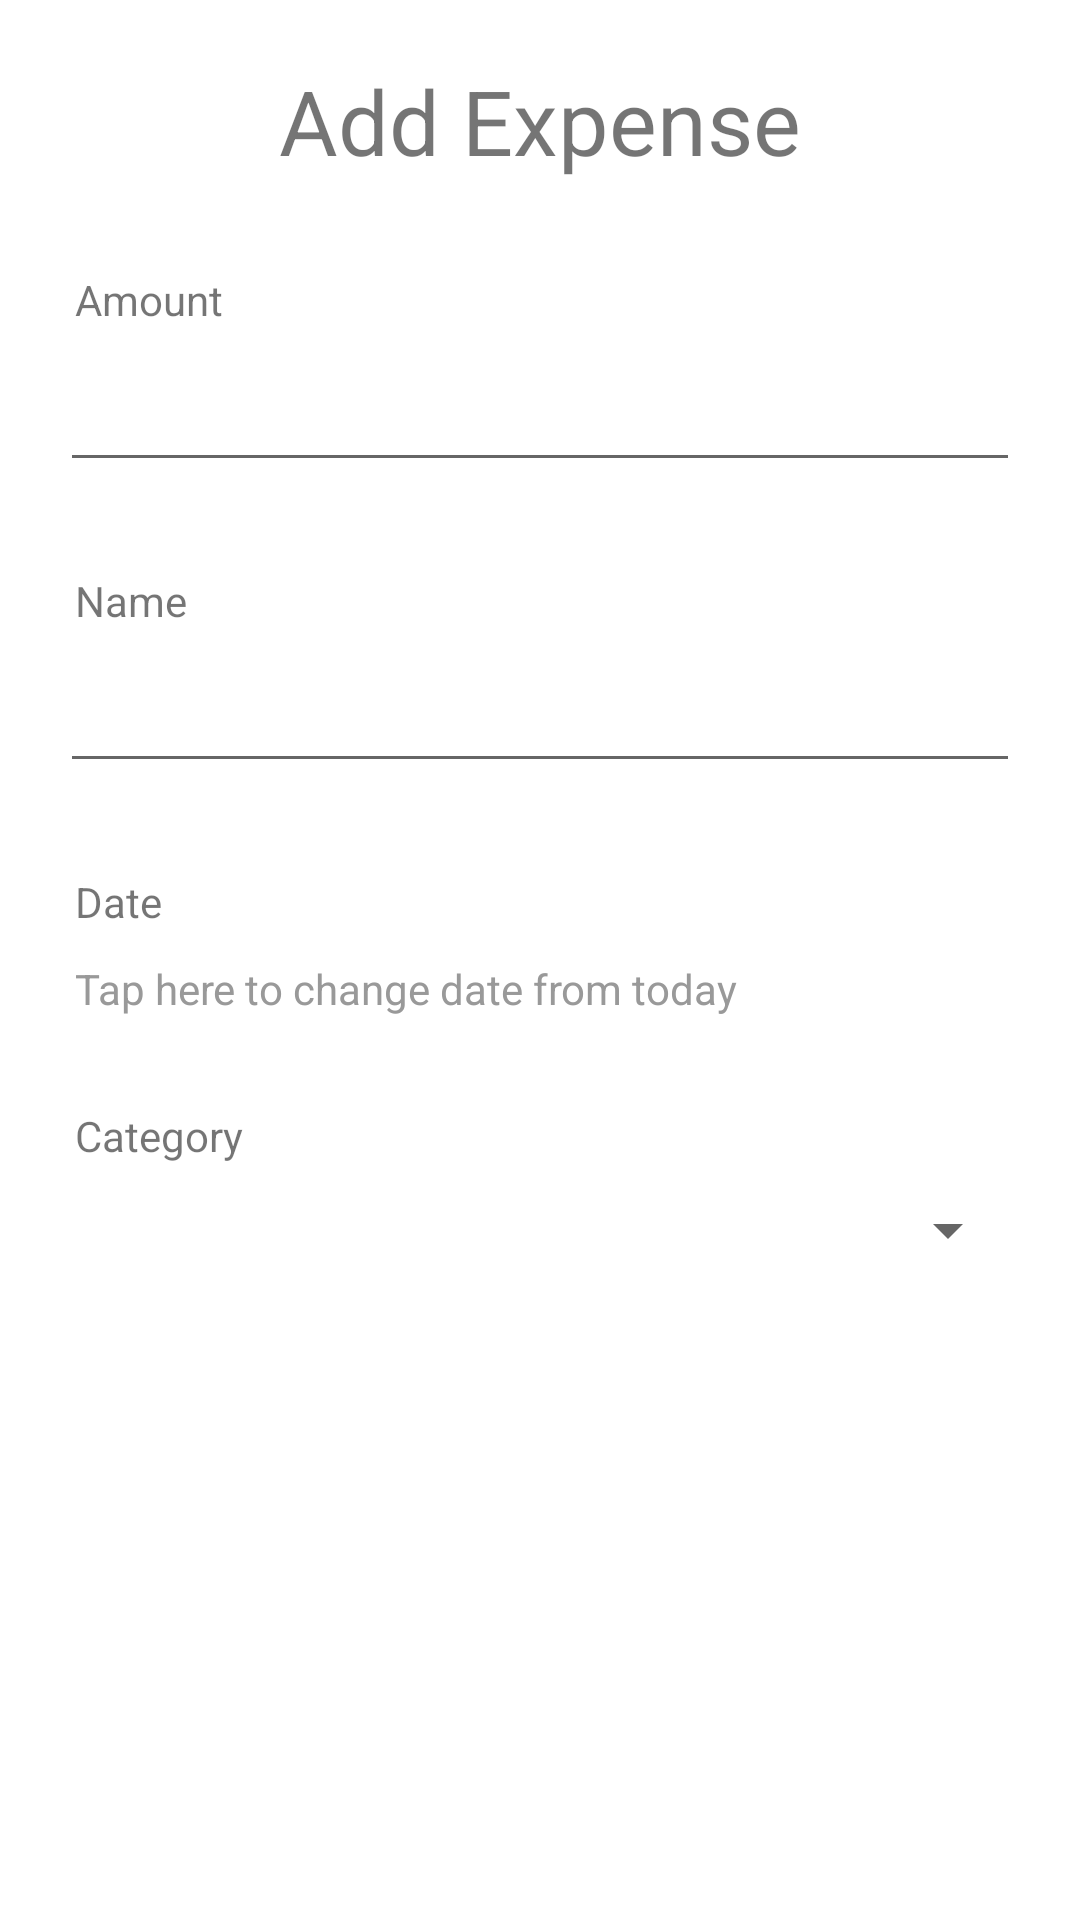

The Android layout XML behind this screen, and the referenced resources:
<!-- AndroidManifest.xml: application theme AppTheme -->
<!-- res/layout/fragment_add_expense.xml -->
<?xml version="1.0" encoding="utf-8"?>
<LinearLayout
    xmlns:android="http://schemas.android.com/apk/res/android"
    xmlns:app="http://schemas.android.com/apk/res-auto"
    android:layout_height="match_parent"
    android:layout_width="match_parent"
    android:orientation="vertical">

    <ScrollView
        android:layout_width="match_parent"
        android:layout_height="match_parent">

        <RelativeLayout
            android:layout_width="match_parent"
            android:layout_height="wrap_content">

            <TextView
                android:id="@+id/add_expense_title"
                android:layout_width="match_parent"
                android:layout_height="wrap_content"
                android:text="@string/add_expense_title"
                android:textSize="30sp"
                android:textAlignment="center"
                android:layout_gravity="center_horizontal"
                android:layout_marginTop="20dp"/>

            <TextView
                android:id="@+id/lbl_amount"
                android:layout_width="wrap_content"
                android:layout_height="wrap_content"
                android:text="@string/lbl_amount"
                android:layout_marginTop="30dp"
                android:layout_marginStart="25dp"
                android:layout_marginLeft="25dp"
                android:layout_below="@+id/add_expense_title"
                />

            <EditText
                android:id="@+id/amount_textview"
                android:layout_width="match_parent"
                android:layout_height="wrap_content"
                android:ems="10"
                android:inputType="number"
                android:layout_below="@id/lbl_amount"
                android:layout_marginTop="10dp"
                android:layout_marginLeft="20dp"
                android:layout_marginRight="20dp"
                android:layout_marginStart="20dp"
                android:layout_marginEnd="20dp"
                />

            <TextView
                android:id="@+id/lbl_name"
                android:layout_width="wrap_content"
                android:layout_height="wrap_content"
                android:text="@string/lbl_name"
                android:layout_below="@id/amount_textview"
                android:layout_marginTop="30dp"
                android:layout_marginStart="25dp"
                android:layout_marginLeft="25dp"
                />

            <EditText
                android:id="@+id/name_textview"
                android:layout_width="match_parent"
                android:layout_height="wrap_content"
                android:layout_below="@id/lbl_name"
                android:layout_marginTop="10dp"
                android:layout_marginLeft="20dp"
                android:layout_marginRight="20dp"
                android:layout_marginStart="20dp"
                android:layout_marginEnd="20dp"
                />

            <TextView
                android:id="@+id/lbl_date"
                android:layout_width="wrap_content"
                android:layout_height="wrap_content"
                android:text="@string/lbl_description"
                android:layout_below="@id/name_textview"
                android:layout_marginTop="30dp"
                android:layout_marginStart="25dp"
                android:layout_marginLeft="25dp"
                />

            <TextView
                android:id="@+id/date_textview"
                android:layout_width="match_parent"
                android:layout_height="wrap_content"
                android:layout_below="@id/lbl_date"
                android:layout_marginTop="10dp"
                android:text="@string/date_text"
                android:textColor="#999"
                android:textSize="14sp"
                android:paddingLeft="5dp"
                android:paddingRight="5dp"
                android:layout_marginLeft="20dp"
                android:layout_marginRight="20dp"
                android:layout_marginStart="20dp"
                android:layout_marginEnd="20dp"
                />

            <TextView
                android:id="@+id/lbl_category"
                android:layout_width="wrap_content"
                android:layout_height="wrap_content"
                android:text="@string/lbl_category"
                android:layout_below="@id/date_textview"
                android:layout_marginTop="30dp"
                android:layout_marginStart="25dp"
                android:layout_marginLeft="25dp"
                />

            <Spinner
                android:id="@+id/spinner"
                android:layout_width="match_parent"
                android:layout_height="wrap_content"
                android:layout_below="@id/lbl_category"
                android:layout_marginTop="10dp"
                android:layout_marginLeft="20dp"
                android:layout_marginRight="20dp"
                android:layout_marginStart="20dp"
                android:layout_marginEnd="20dp"
                />

        </RelativeLayout>

    </ScrollView>

</LinearLayout>
<!-- resources referenced by this layout -->
<resources>
  <string name="add_expense_title">Add Expense</string>
  <string name="date_text">Tap here to change date from today</string>
  <string name="lbl_amount">Amount</string>
  <string name="lbl_category">Category</string>
  <string name="lbl_description">Date</string>
  <string name="lbl_name">Name</string>
  <style name="AppTheme" parent="Theme.MaterialComponents.Light.NoActionBar">
          
          <item name="colorPrimary">@color/colorPrimary</item>
          <item name="colorPrimaryDark">@color/colorPrimaryDark</item>
          <item name="colorAccent">@color/colorAccent</item>
          <item name="colorSecondary">@color/secondary</item>
          <item name="colorOnSecondary">@color/onSecondary</item>
  
      </style>
  <color name="colorPrimary">#2a4158</color>
  <color name="colorPrimaryDark">#22272c</color>
  <color name="colorAccent">#e4eaea</color>
  <color name="secondary">#ffbb00</color>
  <color name="onSecondary">#ffffff</color>
</resources>
